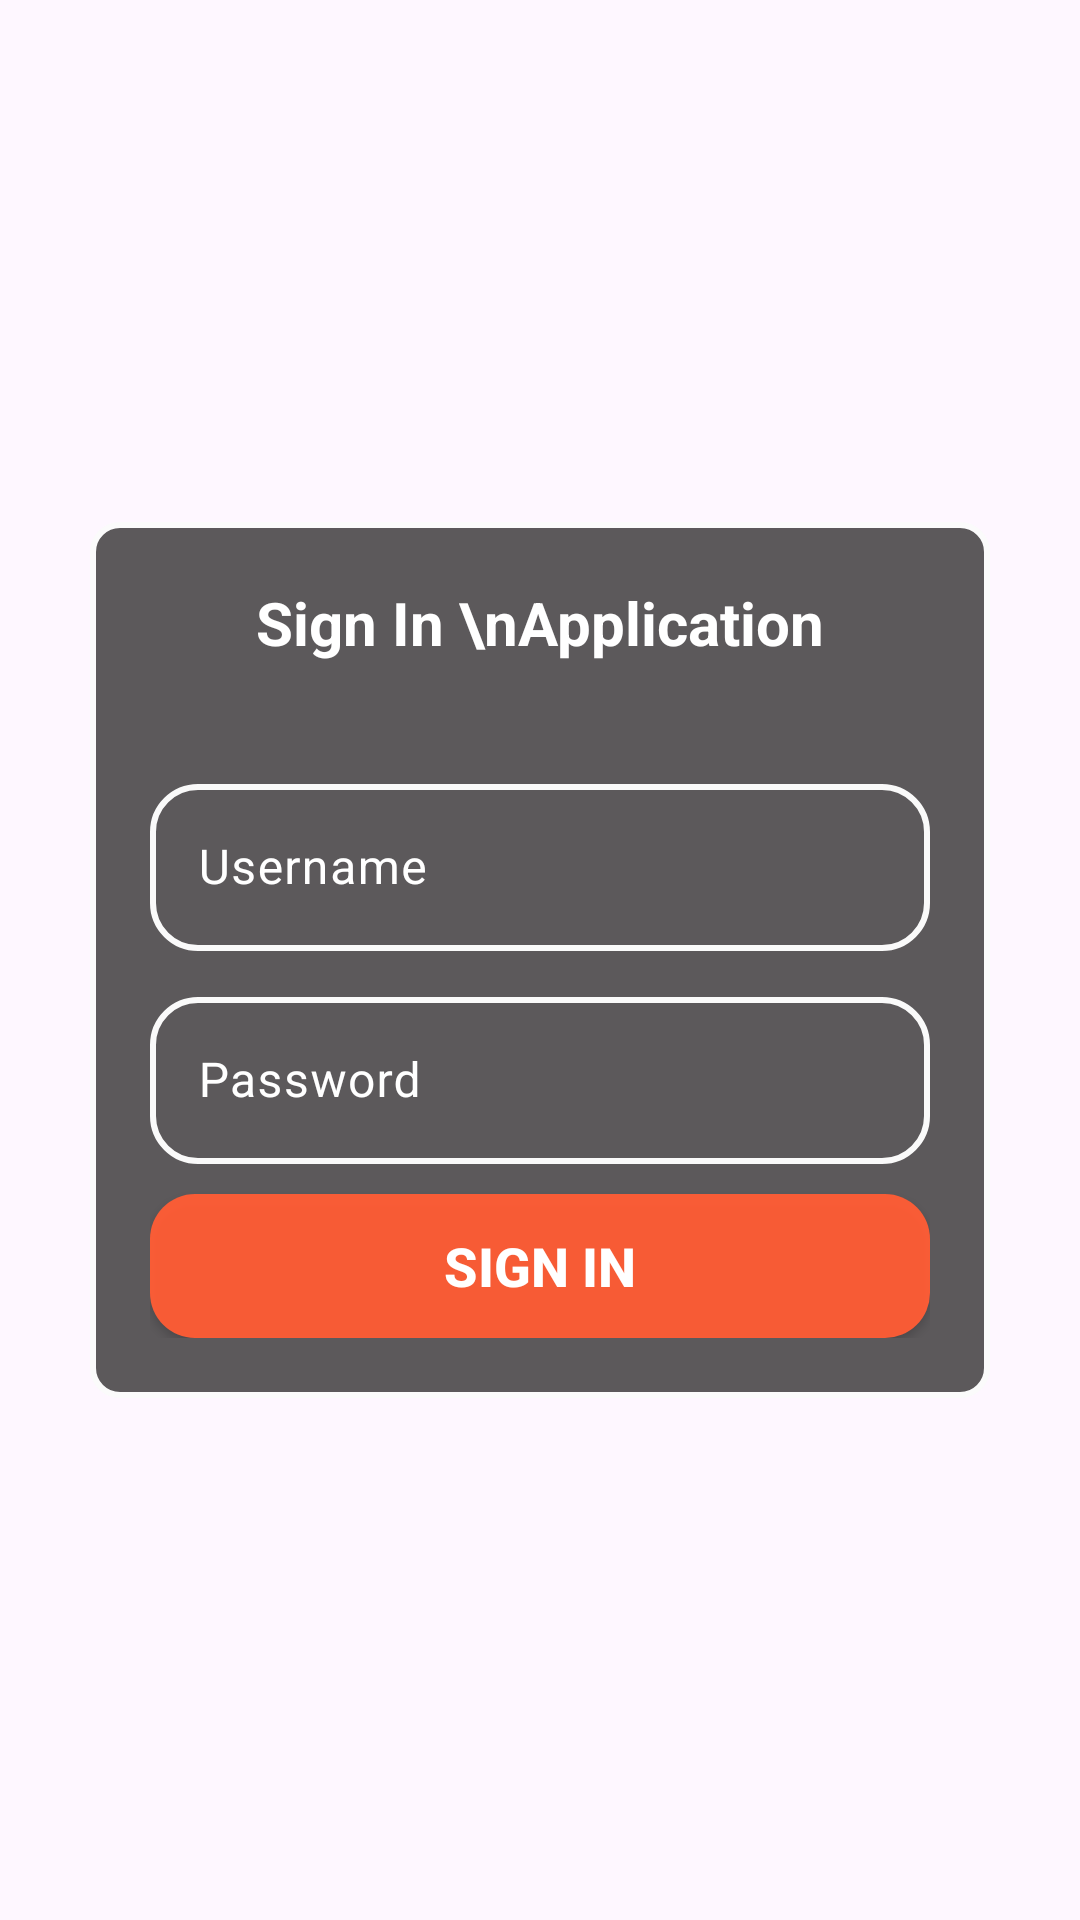

Android layout source for this screen:
<!-- AndroidManifest.xml: application theme Theme.Flexs -->
<!-- res/layout/activity_login.xml -->
<?xml version="1.0" encoding="utf-8"?>
<LinearLayout xmlns:android="http://schemas.android.com/apk/res/android"
    xmlns:app="http://schemas.android.com/apk/res-auto"
    xmlns:tools="http://schemas.android.com/tools"
    android:id="@+id/main"
    android:layout_width="match_parent"
    android:layout_height="match_parent"
    android:orientation="vertical"
    android:background="@drawable/drstrange"
    android:padding="30dp"
    tools:context=".LoginActivity">

    <RelativeLayout
        android:layout_width="match_parent"
        android:layout_height="match_parent">

        <LinearLayout
            android:layout_width="match_parent"
            android:layout_height="wrap_content"
            android:padding="20dp"
            android:layout_centerInParent="true"
            android:background="@drawable/bg_login"
            android:orientation="vertical">
            <TextView
                android:layout_width="match_parent"
                android:layout_height="wrap_content"
                android:text="Sign In \nApplication"
                android:textColor="#fff"
                android:textStyle="bold"
                android:textSize="20dp"
                android:gravity="center"/>

            <com.google.android.material.textfield.TextInputLayout
                android:layout_width="match_parent"
                android:layout_height="wrap_content"
                android:layout_marginTop="35dp"
                android:textColorHint="#fff">
                <EditText
                    android:id="@+id/inUsername"
                    android:layout_width="match_parent"
                    android:layout_height="wrap_content"
                    android:inputType="text"
                    android:hint="Username"
                    android:textColor="#fff"
                    android:background="@drawable/bg_search"/>
            </com.google.android.material.textfield.TextInputLayout>

            <com.google.android.material.textfield.TextInputLayout
                android:layout_width="match_parent"
                android:layout_height="wrap_content"
                android:layout_marginTop="10dp"
                android:textColorHint="#fff">
                <EditText
                    android:id="@+id/inPassword"
                    android:layout_width="match_parent"
                    android:layout_height="wrap_content"
                    android:inputType="textPassword"
                    android:hint="Password"
                    android:textColor="#fff"
                    android:background="@drawable/bg_search"/>
            </com.google.android.material.textfield.TextInputLayout>

            <androidx.appcompat.widget.AppCompatButton
                android:id="@+id/btnLogin"
                android:layout_width="match_parent"
                android:layout_height="wrap_content"
                android:text="Sign In"
                android:textColor="#fff"
                android:textSize="18dp"
                android:textStyle="bold"
                android:background="@drawable/bg_btn"
                android:layout_marginTop="10dp">

            </androidx.appcompat.widget.AppCompatButton>
        </LinearLayout>

    </RelativeLayout>


</LinearLayout>
<!-- resources referenced by this layout -->
<resources>
  <!-- drawable bg_btn (drawable) -->
  <?xml version="1.0" encoding="utf-8"?>
  <shape xmlns:android="http://schemas.android.com/apk/res/android">
      <solid android:color="#FAFB5C36" /> 
      <stroke
          android:color="#FD0000" /> 
      <corners android:radius="15dp" /> 
  </shape>
  <!-- drawable bg_login (drawable) -->
  <?xml version="1.0" encoding="utf-8"?>
  <shape xmlns:android="http://schemas.android.com/apk/res/android">
      <solid android:color="#D33A3939" /> 
      <stroke
          android:width="2dp"
          android:color="#FBFBFB" /> 
      <corners android:radius="9dp" /> 
  </shape>
  <!-- drawable bg_search (drawable) -->
  <?xml version="1.0" encoding="utf-8"?>
  <shape xmlns:android="http://schemas.android.com/apk/res/android">
      <solid android:color="@android:color/transparent" /> 
      <stroke
          android:width="2dp"
          android:color="#FAFAFA" /> 
      <corners android:radius="15dp" /> 
  </shape>
  <style name="Theme.Flexs" parent="Base.Theme.Flexs" />
  <style name="Base.Theme.Flexs" parent="Theme.Material3.DayNight.NoActionBar">
          
          
      </style>
</resources>
